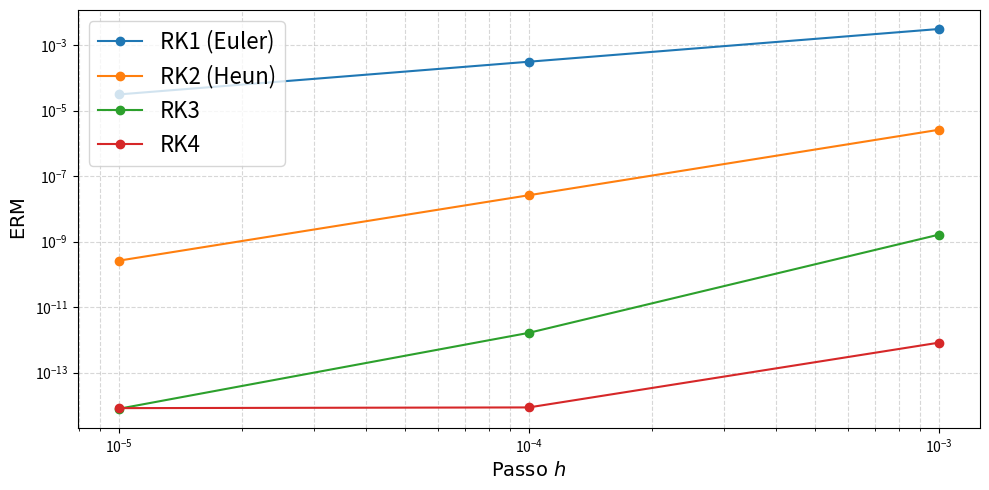

The script that saved this image:
import numpy as np
import matplotlib.pyplot as plt

# ===========================================
# MÉTODOS DE RUNGE-KUTTA
# ===========================================
def rk1(f, t0, tf, y0, h):
    n = int(round((tf - t0) / h))
    t = np.linspace(t0, tf, n + 1)
    y = np.zeros(n + 1)
    y[0] = y0
    for i in range(n):
        y[i + 1] = y[i] + h * f(t[i], y[i])
    return t, y

def rk2(f, t0, tf, y0, h):
    n = int(round((tf - t0) / h))
    t = np.linspace(t0, tf, n + 1)
    y = np.zeros(n + 1)
    y[0] = y0
    for i in range(n):
        k1 = f(t[i], y[i])
        y_pred = y[i] + h * k1
        k2 = f(t[i] + h, y_pred)
        y[i + 1] = y[i] + (h / 2) * (k1 + k2)
    return t, y

def rk3(f, t0, tf, y0, h):
    n = int(round((tf - t0) / h))
    t = np.linspace(t0, tf, n + 1)
    y = np.zeros(n + 1)
    y[0] = y0
    for i in range(n):
        k1 = f(t[i], y[i])
        k2 = f(t[i] + h / 2, y[i] + h * k1 / 2)
        k3 = f(t[i] + h, y[i] - h * k1 + 2 * h * k2)
        y[i + 1] = y[i] + h * (k1 + 4 * k2 + k3) / 6
    return t, y

def rk4(f, t0, tf, y0, h):
    n = int(round((tf - t0) / h))
    t = np.linspace(t0, tf, n + 1)
    y = np.zeros(n + 1)
    y[0] = y0
    for i in range(n):
        k1 = f(t[i], y[i])
        k2 = f(t[i] + h / 2, y[i] + h * k1 / 2)
        k3 = f(t[i] + h / 2, y[i] + h * k2 / 2)
        k4 = f(t[i] + h, y[i] + h * k3)
        y[i + 1] = y[i] + (h / 6) * (k1 + 2 * k2 + 2 * k3 + k4)
    return t, y

# ===========================================
# FUNÇÃO DE ERRO RELATIVO MÉDIO
# ===========================================
def erro_relativo_medio(y_analitico, y_numerico):
    mask = np.abs(y_analitico) > 1e-12
    return np.mean(np.abs((y_analitico[mask] - y_numerico[mask]) / y_analitico[mask]))

# ===========================================
# PARÂMETROS DO PROBLEMA – DESCARGA RC
# ===========================================
V0 = 100.0
C  = 5e-6
R32 = 32e3
R240 = 240e3
R60  = 60e3

Rpar = 1 / (1 / R240 + 1 / R60)
Req = R32 + Rpar
tau = Req * C
t_final = 5 * tau

def f_descarga(t, v):
    return -v / tau

def solucao_analitica(t):
    return V0 * np.exp(-t / tau)

print("\n=== DESCARGA RC ===")
print(f"V0 = {V0} V | Req = {Req:.2f} Ω | τ = {tau:.6f} s | tf = {t_final:.6f} s\n")

# ===========================================
# MÉTODOS E TAMANHOS DE PASSO
# ===========================================
metodos = {
    "RK1 (Euler)": rk1,
    "RK2 (Heun)": rk2,
    "RK3": rk3,
    "RK4": rk4
}

hs = [0.001, 0.0001, 0.00001]

# ===========================================
# TABELA DE RESULTADOS
# ===========================================
print("---------------------------------------------------------------------------------------------------------------")
print("|    h     |   Método    |  V_num_final (V) |  V_ana_final (V) |   ERM (Erro Relativo Médio)   |")
print("---------------------------------------------------------------------------------------------------------------")

for h in hs:
    for nome, metodo in metodos.items():
        t_num, v_num = metodo(f_descarga, 0.0, t_final, V0, h)
        v_ana = solucao_analitica(t_num)
        erm = erro_relativo_medio(v_ana, v_num)
        print(f"| {h:<7.1e} | {nome:<10} | {v_num[-1]:>17.8f} | {v_ana[-1]:>17.8f} | {erm:>25.3e} |")

print("---------------------------------------------------------------------------------------------------------------")

# ===========================================
# CÁLCULO DO ERRO RELATIVO MÉDIO × h
# ===========================================
erro_rk1, erro_rk2, erro_rk3, erro_rk4 = [], [], [], []

for h in hs:
    t, y = rk1(f_descarga, 0.0, t_final, V0, h)
    erro_rk1.append(erro_relativo_medio(solucao_analitica(t), y))

    t, y = rk2(f_descarga, 0.0, t_final, V0, h)
    erro_rk2.append(erro_relativo_medio(solucao_analitica(t), y))

    t, y = rk3(f_descarga, 0.0, t_final, V0, h)
    erro_rk3.append(erro_relativo_medio(solucao_analitica(t), y))

    t, y = rk4(f_descarga, 0.0, t_final, V0, h)
    erro_rk4.append(erro_relativo_medio(solucao_analitica(t), y))

# ===========================================
# GRÁFICO FINAL: ERM × h
# ===========================================
plt.figure(figsize=(10, 5))

plt.plot(hs, erro_rk1, marker='o', label='RK1 (Euler)')
plt.plot(hs, erro_rk2, marker='o', label='RK2 (Heun)')
plt.plot(hs, erro_rk3, marker='o', label='RK3')
plt.plot(hs, erro_rk4, marker='o', label='RK4')

plt.xscale('log')
plt.yscale('log')
plt.xlabel(
    r'$\mathrm{Passo}\ h$',
    fontname='Times New Roman',
    fontsize=14
)
plt.ylabel(
    r'$\mathrm{ERM} $',
    fontname='Times New Roman',
    fontsize=14
)
plt.title('')
plt.grid(True, which='both', linestyle='--', alpha=0.5)
plt.legend(fontsize=16)
plt.tight_layout()
plt.show()
